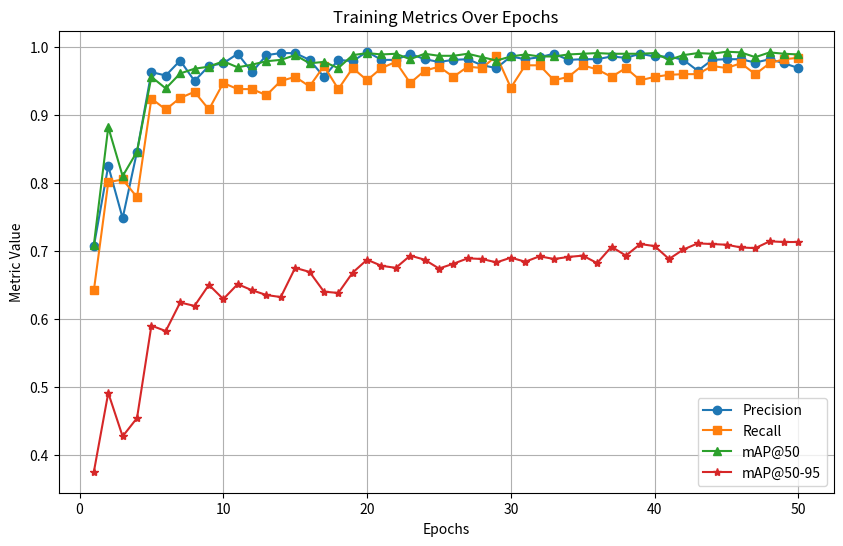

Generate this figure with matplotlib:
import matplotlib.pyplot as plt

# Example training metrics (replace these with your actual data)
epochs = list(range(1, 51))
precision = [0.707, 0.825, 0.748, 0.846, 0.963, 0.958, 0.98, 0.95, 0.972, 0.976, 0.99, 0.963, 0.988, 0.991, 0.991, 0.981, 0.956, 0.981, 0.979, 0.993, 0.981, 0.981, 0.99, 0.982, 0.978, 0.981, 0.982, 0.973, 0.969, 0.986, 0.982, 0.985, 0.99, 0.981, 0.982, 0.982, 0.986, 0.984, 0.99, 0.986, 0.986, 0.981, 0.965, 0.981, 0.982, 0.982, 0.977, 0.982, 0.976, 0.969]
recall = [0.642, 0.801, 0.805, 0.779, 0.924, 0.908, 0.925, 0.934, 0.908, 0.947, 0.938, 0.938, 0.929, 0.95, 0.956, 0.942, 0.972, 0.938, 0.969, 0.951, 0.969, 0.978, 0.947, 0.965, 0.971, 0.956, 0.971, 0.969, 0.987, 0.94, 0.973, 0.973, 0.951, 0.956, 0.973, 0.967, 0.956, 0.969, 0.951, 0.956, 0.959, 0.96, 0.96, 0.972, 0.969, 0.976, 0.96, 0.976, 0.982, 0.984]
map50 = [0.709, 0.882, 0.81, 0.846, 0.956, 0.939, 0.961, 0.968, 0.971, 0.979, 0.97, 0.974, 0.979, 0.981, 0.988, 0.976, 0.978, 0.969, 0.988, 0.991, 0.989, 0.99, 0.982, 0.99, 0.987, 0.987, 0.99, 0.985, 0.98, 0.986, 0.989, 0.986, 0.986, 0.989, 0.99, 0.991, 0.99, 0.99, 0.99, 0.991, 0.981, 0.988, 0.991, 0.99, 0.993, 0.992, 0.985, 0.992, 0.99, 0.989]
map50_95 = [0.375, 0.491, 0.427, 0.454, 0.59, 0.582, 0.624, 0.619, 0.65, 0.629, 0.651, 0.642, 0.635, 0.632, 0.675, 0.669, 0.64, 0.638, 0.668, 0.687, 0.678, 0.675, 0.693, 0.687, 0.674, 0.681, 0.689, 0.688, 0.683, 0.69, 0.684, 0.692, 0.688, 0.691, 0.693, 0.682, 0.706, 0.693, 0.71, 0.707, 0.688, 0.702, 0.711, 0.71, 0.709, 0.705, 0.704, 0.714, 0.713, 0.713]

# Create the plot
plt.figure(figsize=(10, 6))
plt.plot(epochs, precision, label='Precision', marker='o')
plt.plot(epochs, recall, label='Recall', marker='s')
plt.plot(epochs, map50, label='mAP@50', marker='^')
plt.plot(epochs, map50_95, label='mAP@50-95', marker='*')

# Add labels, title, and legend
plt.xlabel('Epochs')
plt.ylabel('Metric Value')
plt.title('Training Metrics Over Epochs')
plt.legend()
plt.grid()

# Save the plot
# Save the plot with tight bounding box
plt.savefig("training_metrics.png", bbox_inches='tight')

# Show the plot
plt.show()
